2-way image classification set "datasets" from GitHub (Ron231007/Image-Recognition-and-Classification); label vocabulary: apple, banana.

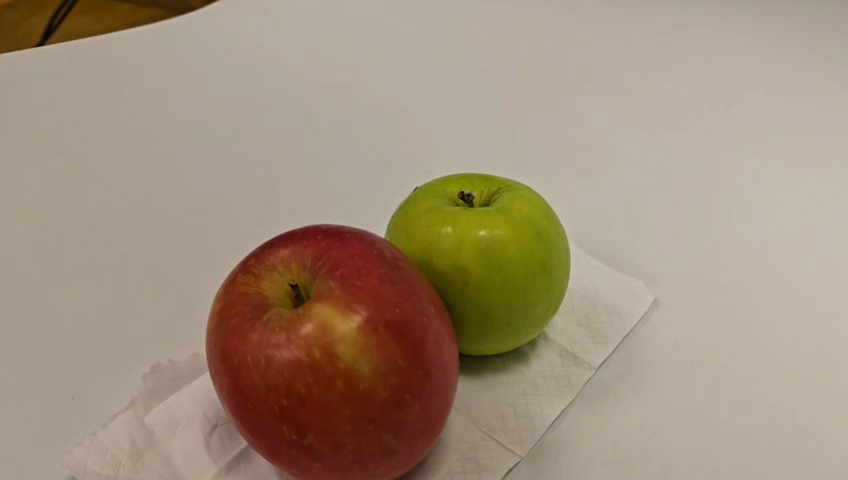
Label: apple

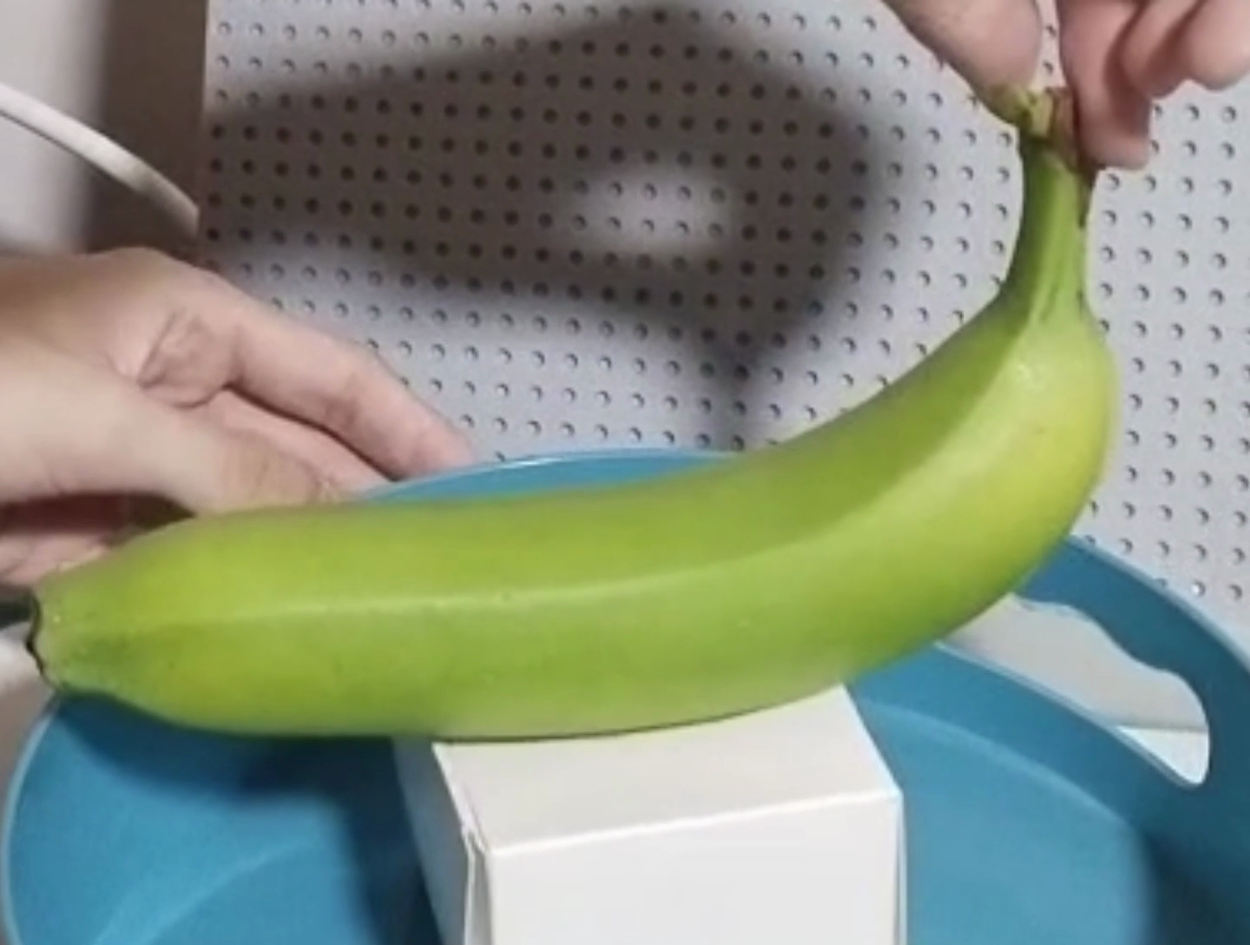
Label: banana

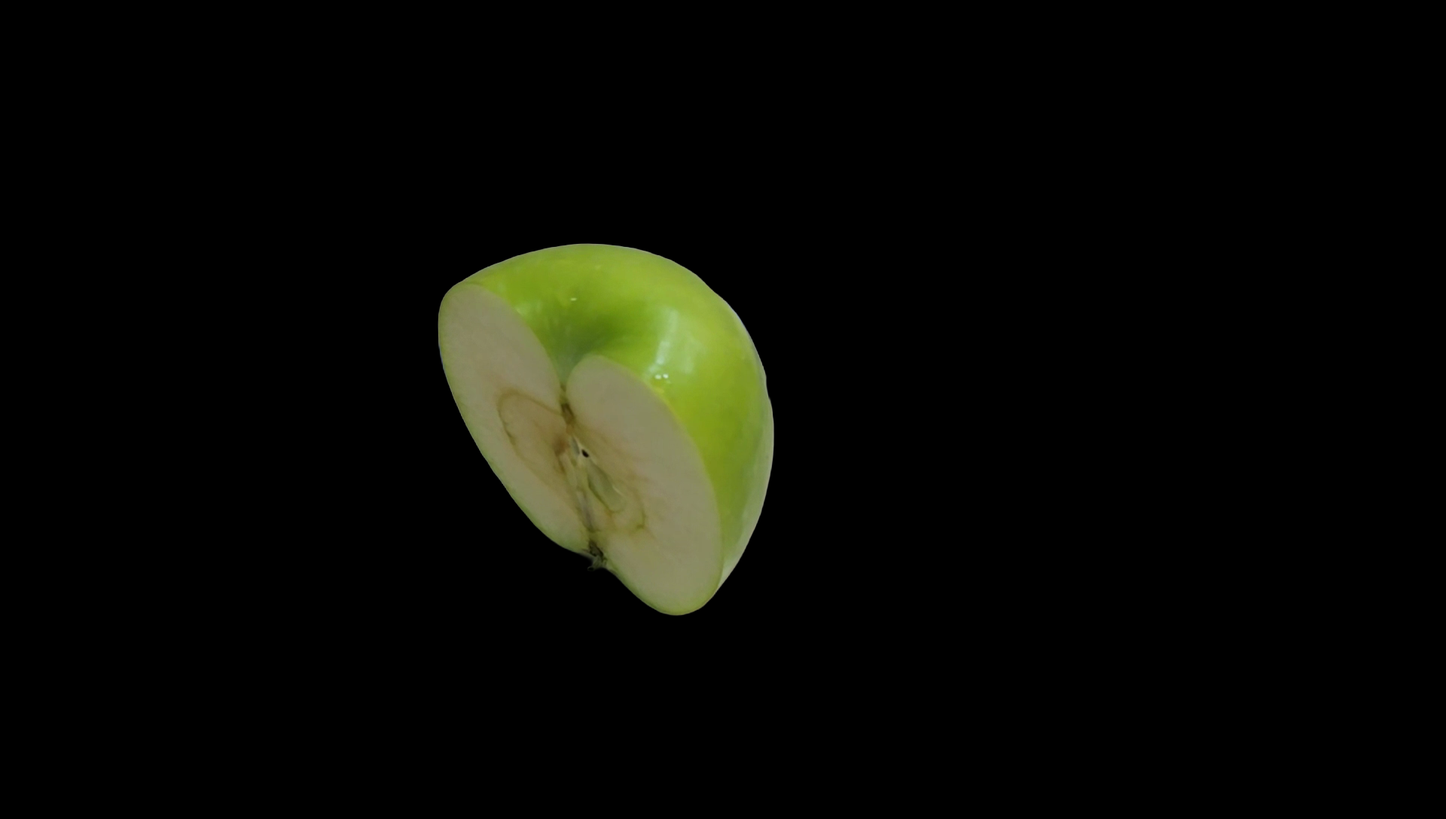
Label: apple

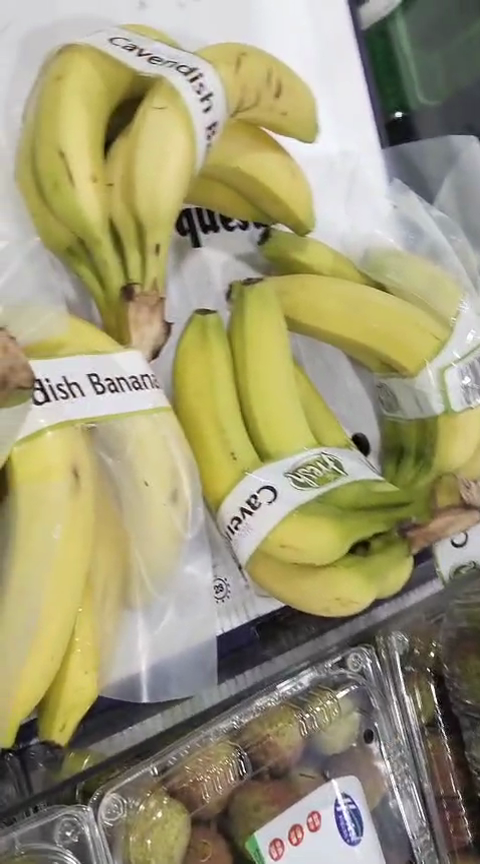
Label: banana

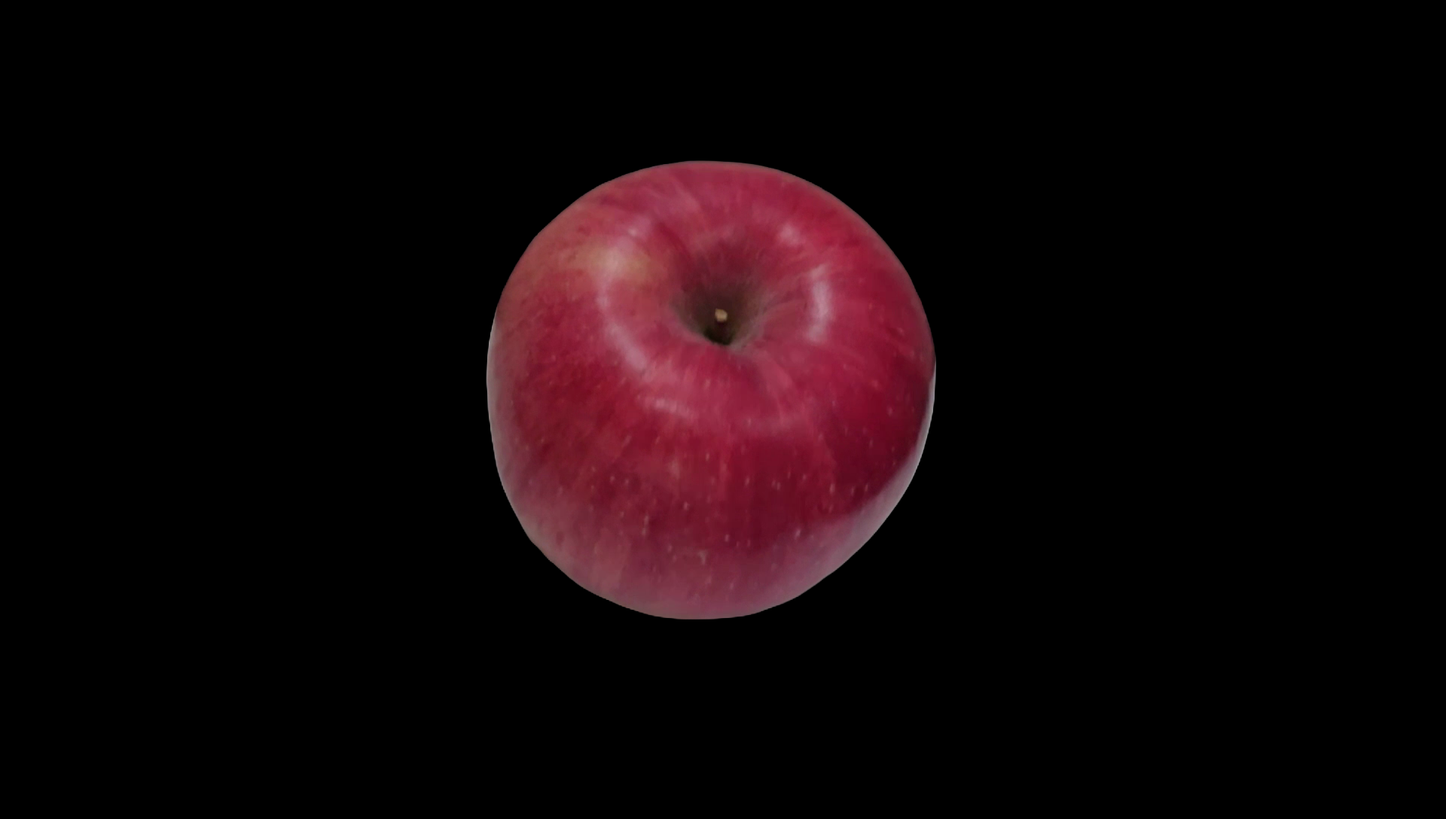
Label: apple

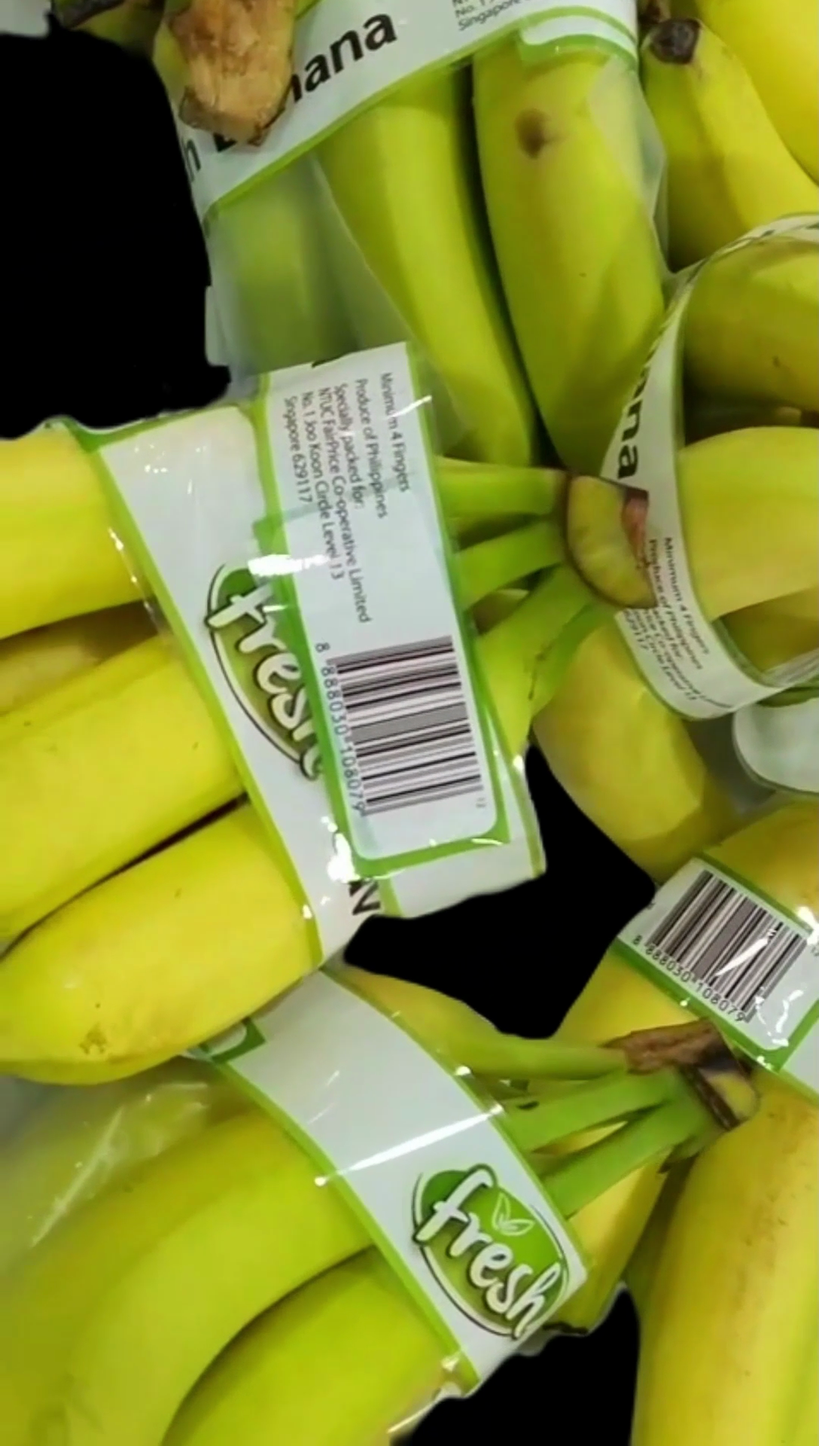
Label: banana
